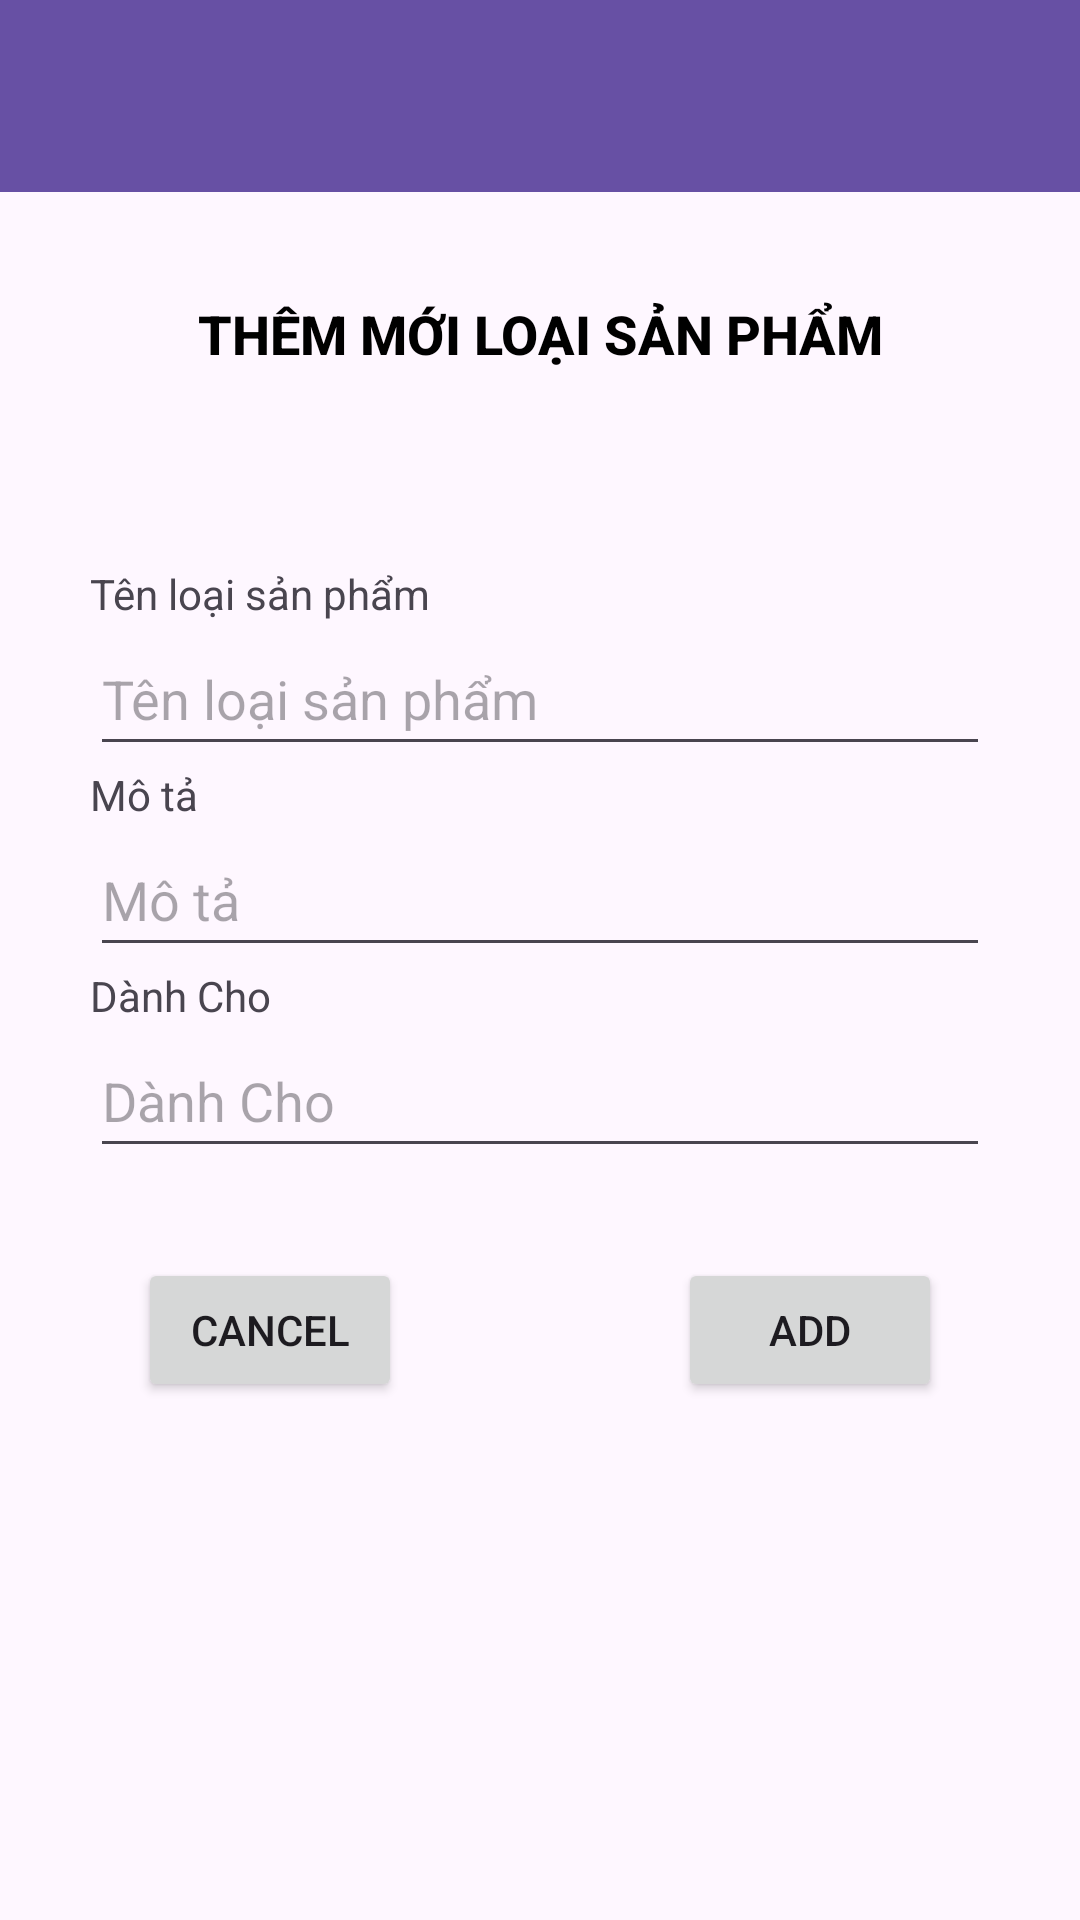

This screen was rendered from an Android layout file. Write that file and the resources it references.
<!-- AndroidManifest.xml: application theme Theme.Shop_shoes -->
<!-- res/layout/activity_add_loai_san_pham.xml -->
<?xml version="1.0" encoding="utf-8"?>
<androidx.constraintlayout.widget.ConstraintLayout xmlns:android="http://schemas.android.com/apk/res/android"
    xmlns:app="http://schemas.android.com/apk/res-auto"
    xmlns:tools="http://schemas.android.com/tools"
    android:id="@+id/main"
    android:layout_width="match_parent"
    android:layout_height="match_parent"
    tools:context=".view.activity.loaiSanPham.addLoaiSanPhamActivity">

    <androidx.constraintlayout.widget.ConstraintLayout
        android:layout_width="match_parent"
        android:layout_height="match_parent">

        <LinearLayout
            android:layout_width="match_parent"
            android:layout_height="wrap_content"
            android:orientation="vertical"
            app:layout_constraintEnd_toEndOf="parent"
            app:layout_constraintStart_toStartOf="parent"
            app:layout_constraintTop_toTopOf="parent">

            <LinearLayout
                android:layout_width="match_parent"
                android:layout_height="wrap_content"
                android:orientation="vertical">

                <androidx.appcompat.widget.Toolbar
                    android:id="@+id/toolbar2"
                    style="@style/brg_toolbar"
                    android:layout_width="match_parent"
                    android:layout_height="wrap_content"
                    android:background="?attr/colorPrimary"
                    android:minHeight="?attr/actionBarSize"
                    android:theme="@style/brg_toolbar" />
            </LinearLayout>

            <LinearLayout
                android:layout_width="match_parent"
                android:layout_height="match_parent"
                android:layout_marginTop="15dp"
                android:layout_marginBottom="25dp"
                android:orientation="vertical">

                <TextView
                    android:id="@+id/textView2"
                    style="@style/DanhMuc"
                    android:layout_width="match_parent"
                    android:layout_height="wrap_content"
                    android:text="@string/addLoaiSanPham" />
            </LinearLayout>

            <LinearLayout
                android:layout_width="match_parent"
                android:layout_height="wrap_content"
                android:layout_marginStart="30dp"
                android:layout_marginTop="20dp"
                android:layout_marginEnd="30dp"
                android:orientation="vertical">

                <LinearLayout
                    android:layout_width="match_parent"
                    android:layout_height="wrap_content"
                    android:orientation="vertical">

                    <TextView
                        android:id="@+id/textView3"
                        android:layout_width="match_parent"
                        android:layout_height="wrap_content"
                        android:text="Tên loại sản phẩm" />

                    <EditText
                        android:id="@+id/edtlsp_ten"
                        android:layout_width="match_parent"
                        android:layout_height="wrap_content"
                        android:ems="10"
                        android:hint="Tên loại sản phẩm"
                        android:inputType="text"
                        android:minHeight="48dp" />
                </LinearLayout>

                <LinearLayout
                    android:layout_width="match_parent"
                    android:layout_height="match_parent"
                    android:orientation="vertical">

                    <TextView
                        android:id="@+id/textView4"
                        android:layout_width="match_parent"
                        android:layout_height="wrap_content"
                        android:text="Mô tả" />

                    <EditText
                        android:id="@+id/edtlsp_mota"
                        android:layout_width="match_parent"
                        android:layout_height="wrap_content"
                        android:ems="10"
                        android:hint="Mô tả"
                        android:inputType="text"
                        android:minHeight="48dp" />
                </LinearLayout>

                <LinearLayout
                    android:layout_width="match_parent"
                    android:layout_height="match_parent"
                    android:orientation="vertical">

                    <TextView
                        android:id="@+id/textView5"
                        android:layout_width="match_parent"
                        android:layout_height="wrap_content"
                        android:text="Dành Cho" />

                    <EditText
                        android:id="@+id/edtlsp_danhcho"
                        android:layout_width="match_parent"
                        android:layout_height="wrap_content"
                        android:ems="10"
                        android:hint="Dành Cho"
                        android:inputType="text"
                        android:minHeight="48dp" />
                </LinearLayout>
            </LinearLayout>

            <LinearLayout
                android:layout_width="match_parent"
                android:layout_height="wrap_content"
                android:layout_marginTop="30dp"
                android:orientation="vertical">

                <LinearLayout
                    android:layout_width="match_parent"
                    android:layout_height="match_parent"
                    android:orientation="horizontal">

                    <LinearLayout
                        android:layout_width="wrap_content"
                        android:layout_height="match_parent"
                        android:layout_weight="1"
                        android:orientation="vertical">

                        <Button
                            android:id="@+id/btnCancel"
                            android:layout_width="wrap_content"
                            android:layout_height="wrap_content"
                            android:layout_gravity="center"
                            android:text="Cancel" />
                    </LinearLayout>

                    <LinearLayout
                        android:layout_width="wrap_content"
                        android:layout_height="match_parent"
                        android:layout_weight="1"
                        android:orientation="vertical">

                        <Button
                            android:id="@+id/btnAdd"
                            android:layout_width="wrap_content"
                            android:layout_height="wrap_content"
                            android:layout_gravity="center"
                            android:text="Add" />
                    </LinearLayout>
                </LinearLayout>
            </LinearLayout>
        </LinearLayout>
    </androidx.constraintlayout.widget.ConstraintLayout>
</androidx.constraintlayout.widget.ConstraintLayout>
<!-- resources referenced by this layout -->
<resources>
  <string name="addLoaiSanPham">Thêm mới loại sản phẩm</string>
  <style name="DanhMuc">
          <item name="android:textColor">@color/black</item>
          <item name="android:textAlignment">center</item>
          <item name="android:textSize">18sp</item>
          <item name="android:textStyle">bold</item>
          <item name="android:fontFamily">sans-serif-medium</item>
          <item name="android:textAllCaps">true</item>
          <item name="android:padding">10dp</item>
          <item name="android:paddingLeft">10dp</item>
          <item name="android:paddingRight">10dp</item>
          <item name="android:paddingTop">10dp</item>
          <item name="android:paddingBottom">10dp</item>
          <item name="android:layout_width">match_parent</item>
          <item name="android:layout_height">wrap_content</item>
          <item name="android:layout_margin">10dp</item>
      </style>
  <style name="brg_toolbar" parent="Widget.AppCompat.Toolbar">
          <item name="android:background">@color/F15E2C</item>
          <item name="android:textColor">@color/white</item>
          <item name="android:textSize">28sp</item>
          <item name="android:textStyle">bold</item>
          <item name="android:fontFamily">sans-serif-medium</item>
          <item name="android:textAllCaps">true</item>
          <item name="android:layout_width">match_parent</item>
          <item name="android:layout_height">wrap_content</item>
      </style>
  <style name="Theme.Shop_shoes" parent="Base.Theme.Shop_shoes" />
  <color name="black">#FF000000</color>
  <color name="F15E2C">#F15E2C</color>
  <color name="white">#FFFFFFFF</color>
  <style name="Base.Theme.Shop_shoes" parent="Theme.Material3.DayNight.NoActionBar">
          
          
      </style>
</resources>
